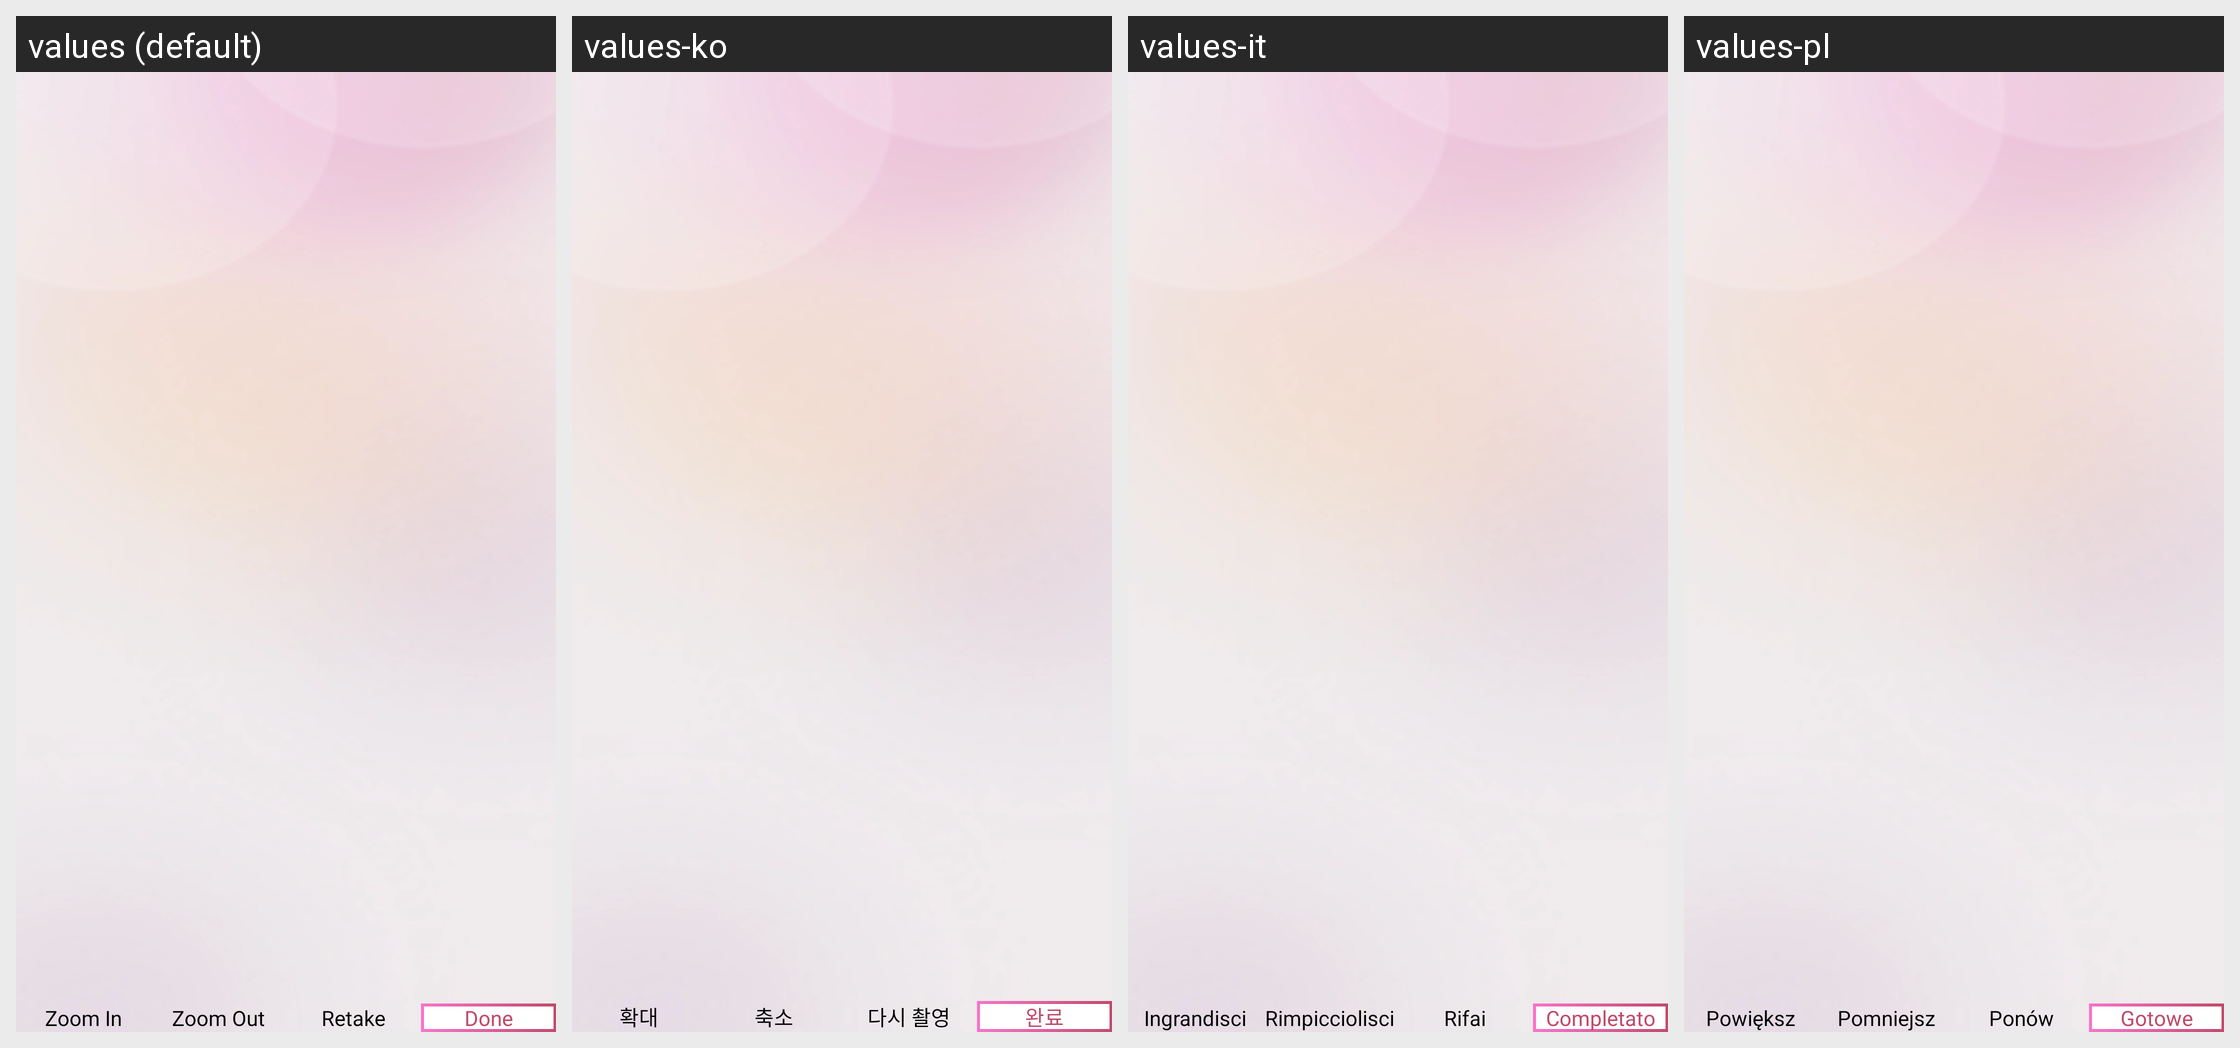

Translations of the strings shown on this Android screen, per locale in the grid:
Android screen res/layout/activity_ocr_captured_image.xml rendered under 4 locales, left to right: values (default), values-ko, values-it, values-pl. Device: Nexus 5 (rendered at 1080×1920; each locale shown at half size, 540×960, under a caption strip naming it); theme Theme.PDFConverter.
Other locales in the repository, not shown: values-bn, values-de, values-es, values-fil, values-fr, values-hi, values-in, values-ja, values-ms, values-nl, values-pt, values-ru, values-th, values-tr, values-vi, values-zh.
Strings drawn on this screen, with the default value and each locale's value (text and hints the layout hard-codes, and strings that could not be matched under every locale, appear in the picture but are not listed):

zoom_in
  values: Zoom In
  values-ko: 확대
  values-it: Ingrandisci
  values-pl: Powiększ

zoom_out
  values: Zoom Out
  values-ko: 축소
  values-it: Rimpicciolisci
  values-pl: Pomniejsz

retake
  values: Retake
  values-ko: 다시 촬영
  values-it: Rifai
  values-pl: Ponów

done_button
  values: Done
  values-ko: 완료
  values-it: Completato
  values-pl: Gotowe
